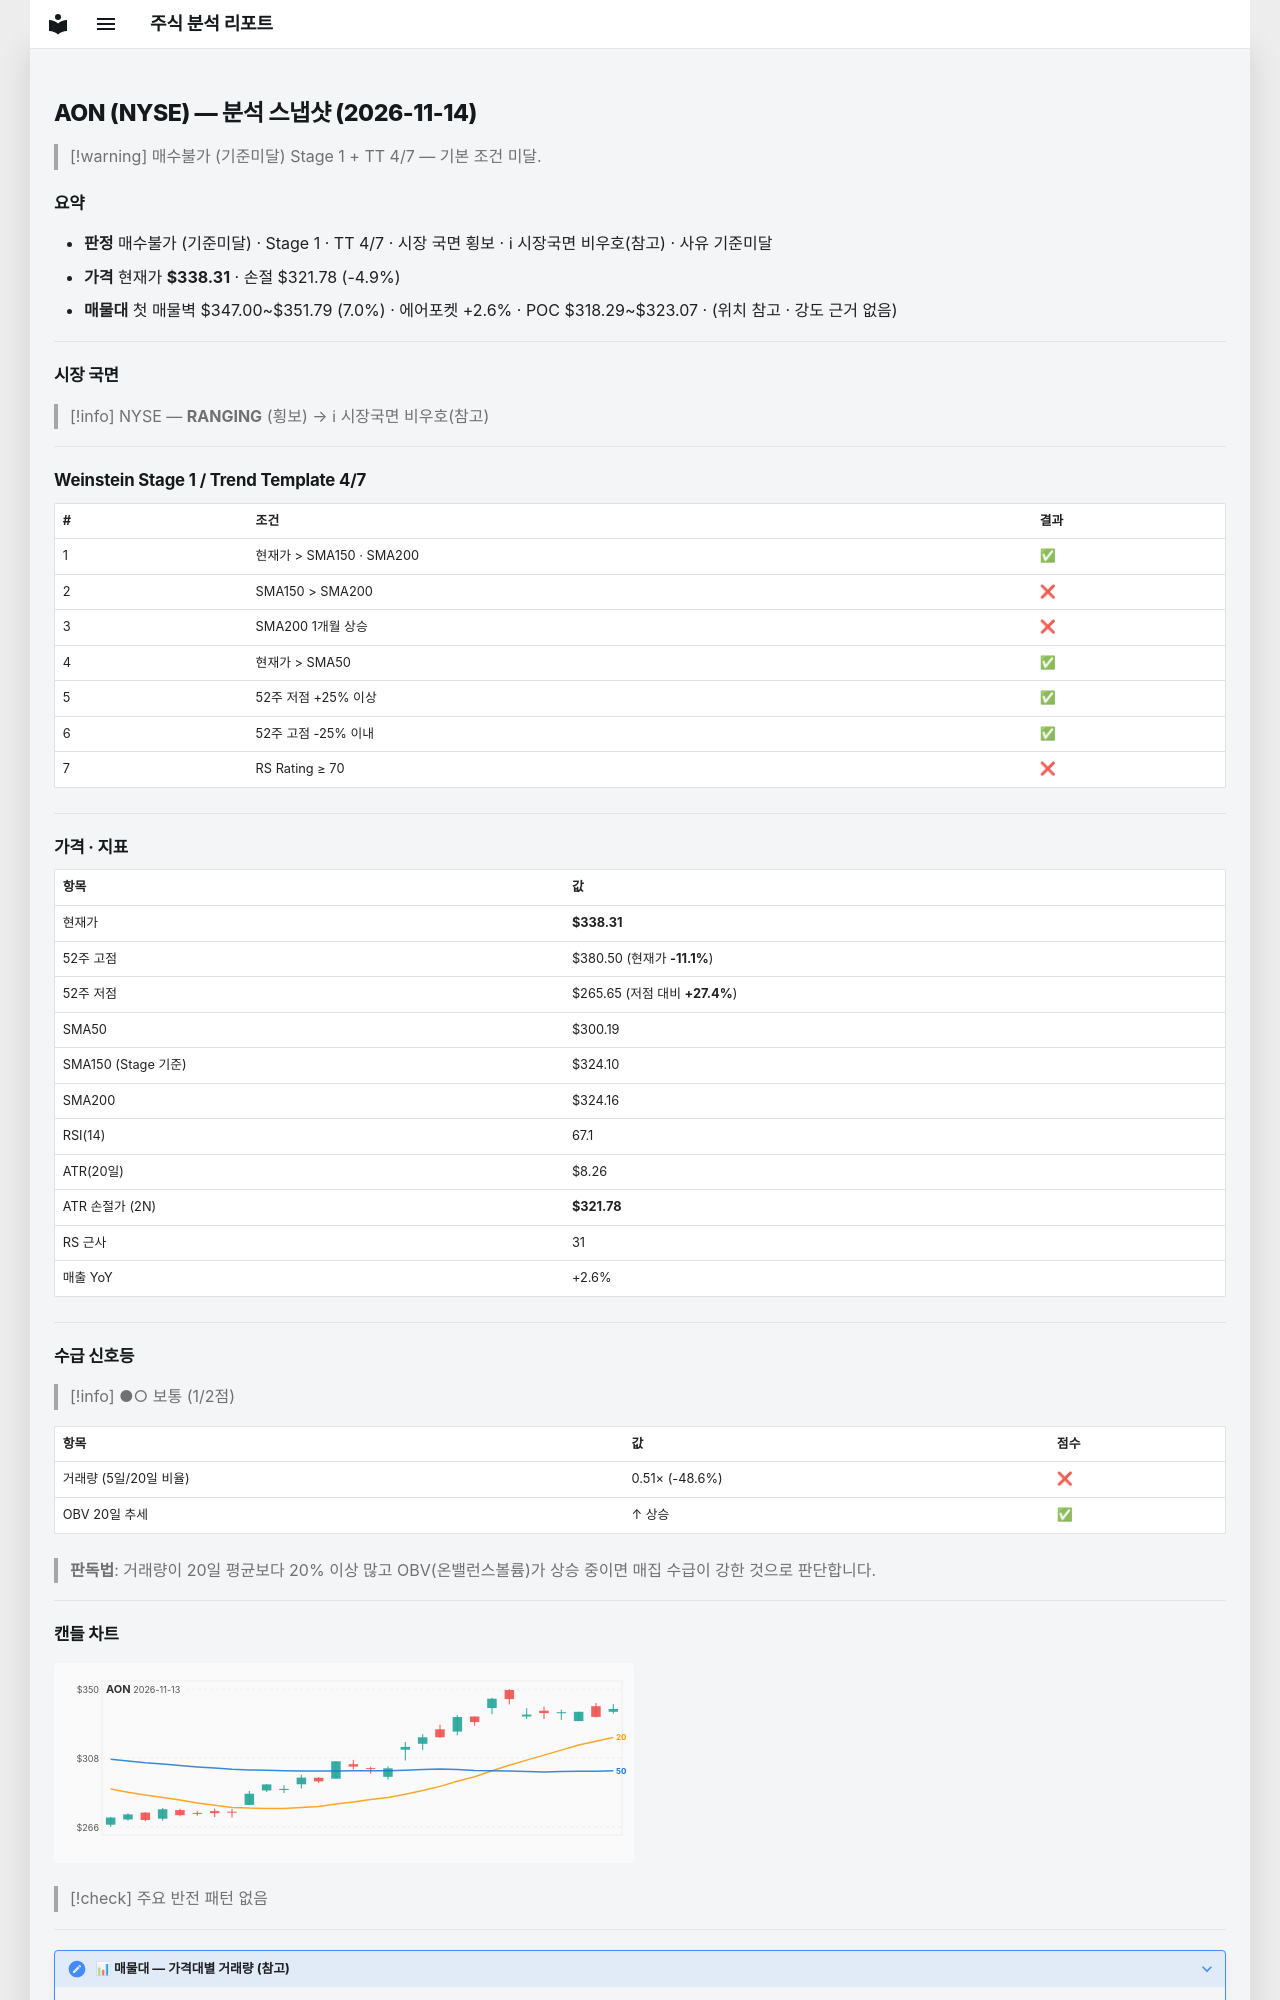

repository: soloandco/stock-reports · page: snapshots/AON-2026-11-14/index.html · generator: mkdocs

---
type: analysis-snapshot
title: AON 분석 스냅샷
ticker: AON
market: NYSE
created: 2026-11-14
updated: 2026-11-14
bar-date: 2026-11-13
verdict: 매수불가
verdict-reason: 기준미달
real-rr: 2.55
sma50-gap-pct: 12.7
weekly-position: 저항대아래
weekly-overhead-price: 380.50
weekly-overhead-pct: 12.5
stage: 1
trend-template-score: 4
tt-max: 7
ma-set: sma-50-150-200
price: 338.30999755859375
stop-price: 321.78111409789676
market-regime: RANGING
supply-demand-score: 1/2
supply-demand-label: 보통
status: tracking
tags:
  - stock-agent
  - watchlist
  - AON
  - analysis
related:
  - "[[analysis-template]]"
---

# AON (NYSE) — 분석 스냅샷 (2026-11-14)

> [!warning] 매수불가 (기준미달)
> Stage 1 + TT 4/7 — 기본 조건 미달.

## 요약

- **판정** 매수불가 (기준미달) · Stage 1 · TT 4/7 · 시장 국면 횡보 · ℹ 시장국면 비우호(참고) · 사유 기준미달
- **가격** 현재가 **$338.31** · 손절 $321.78 (-4.9%)
- **매물대** 첫 매물벽 $347.00~$351.79 (7.0%) · 에어포켓 +2.6% · POC $318.29~$323.07 · (위치 참고 · 강도 근거 없음)

---

## 시장 국면

> [!info] NYSE — **RANGING** (횡보) → ℹ 시장국면 비우호(참고)

---

## Weinstein Stage 1 / Trend Template 4/7

| # | 조건 | 결과 |
|---|------|------|
| 1 | 현재가 > SMA150 · SMA200 | ✅ |
| 2 | SMA150 > SMA200 | ❌ |
| 3 | SMA200 1개월 상승 | ❌ |
| 4 | 현재가 > SMA50 | ✅ |
| 5 | 52주 저점 +25% 이상 | ✅ |
| 6 | 52주 고점 -25% 이내 | ✅ |
| 7 | RS Rating ≥ 70 | ❌ |

---

## 가격 · 지표

| 항목 | 값 |
|------|---|
| 현재가 | **$338.31** |
| 52주 고점 | $380.50 (현재가 **-11.1%**) |
| 52주 저점 | $265.65 (저점 대비 **+27.4%**) |
| SMA50 | $300.19 |
| SMA150 (Stage 기준) | $324.10 |
| SMA200 | $324.16 |
| RSI(14) | 67.1 |
| ATR(20일) | $8.26 |
| ATR 손절가 (2N) | **$321.78** |
| RS 근사 | 31 |
| 매출 YoY | +2.6% |

---
## 수급 신호등

> [!info] ●○ 보통 (1/2점)

| 항목 | 값 | 점수 |
|------|------|------|
| 거래량 (5일/20일 비율) | 0.51× (-48.6%) | ❌ |
| OBV 20일 추세 | ↑ 상승 | ✅ |

> **판독법**: 거래량이 20일 평균보다 20% 이상 많고 OBV(온밸런스볼륨)가 상승 중이면 매집 수급이 강한 것으로 판단합니다.

---
